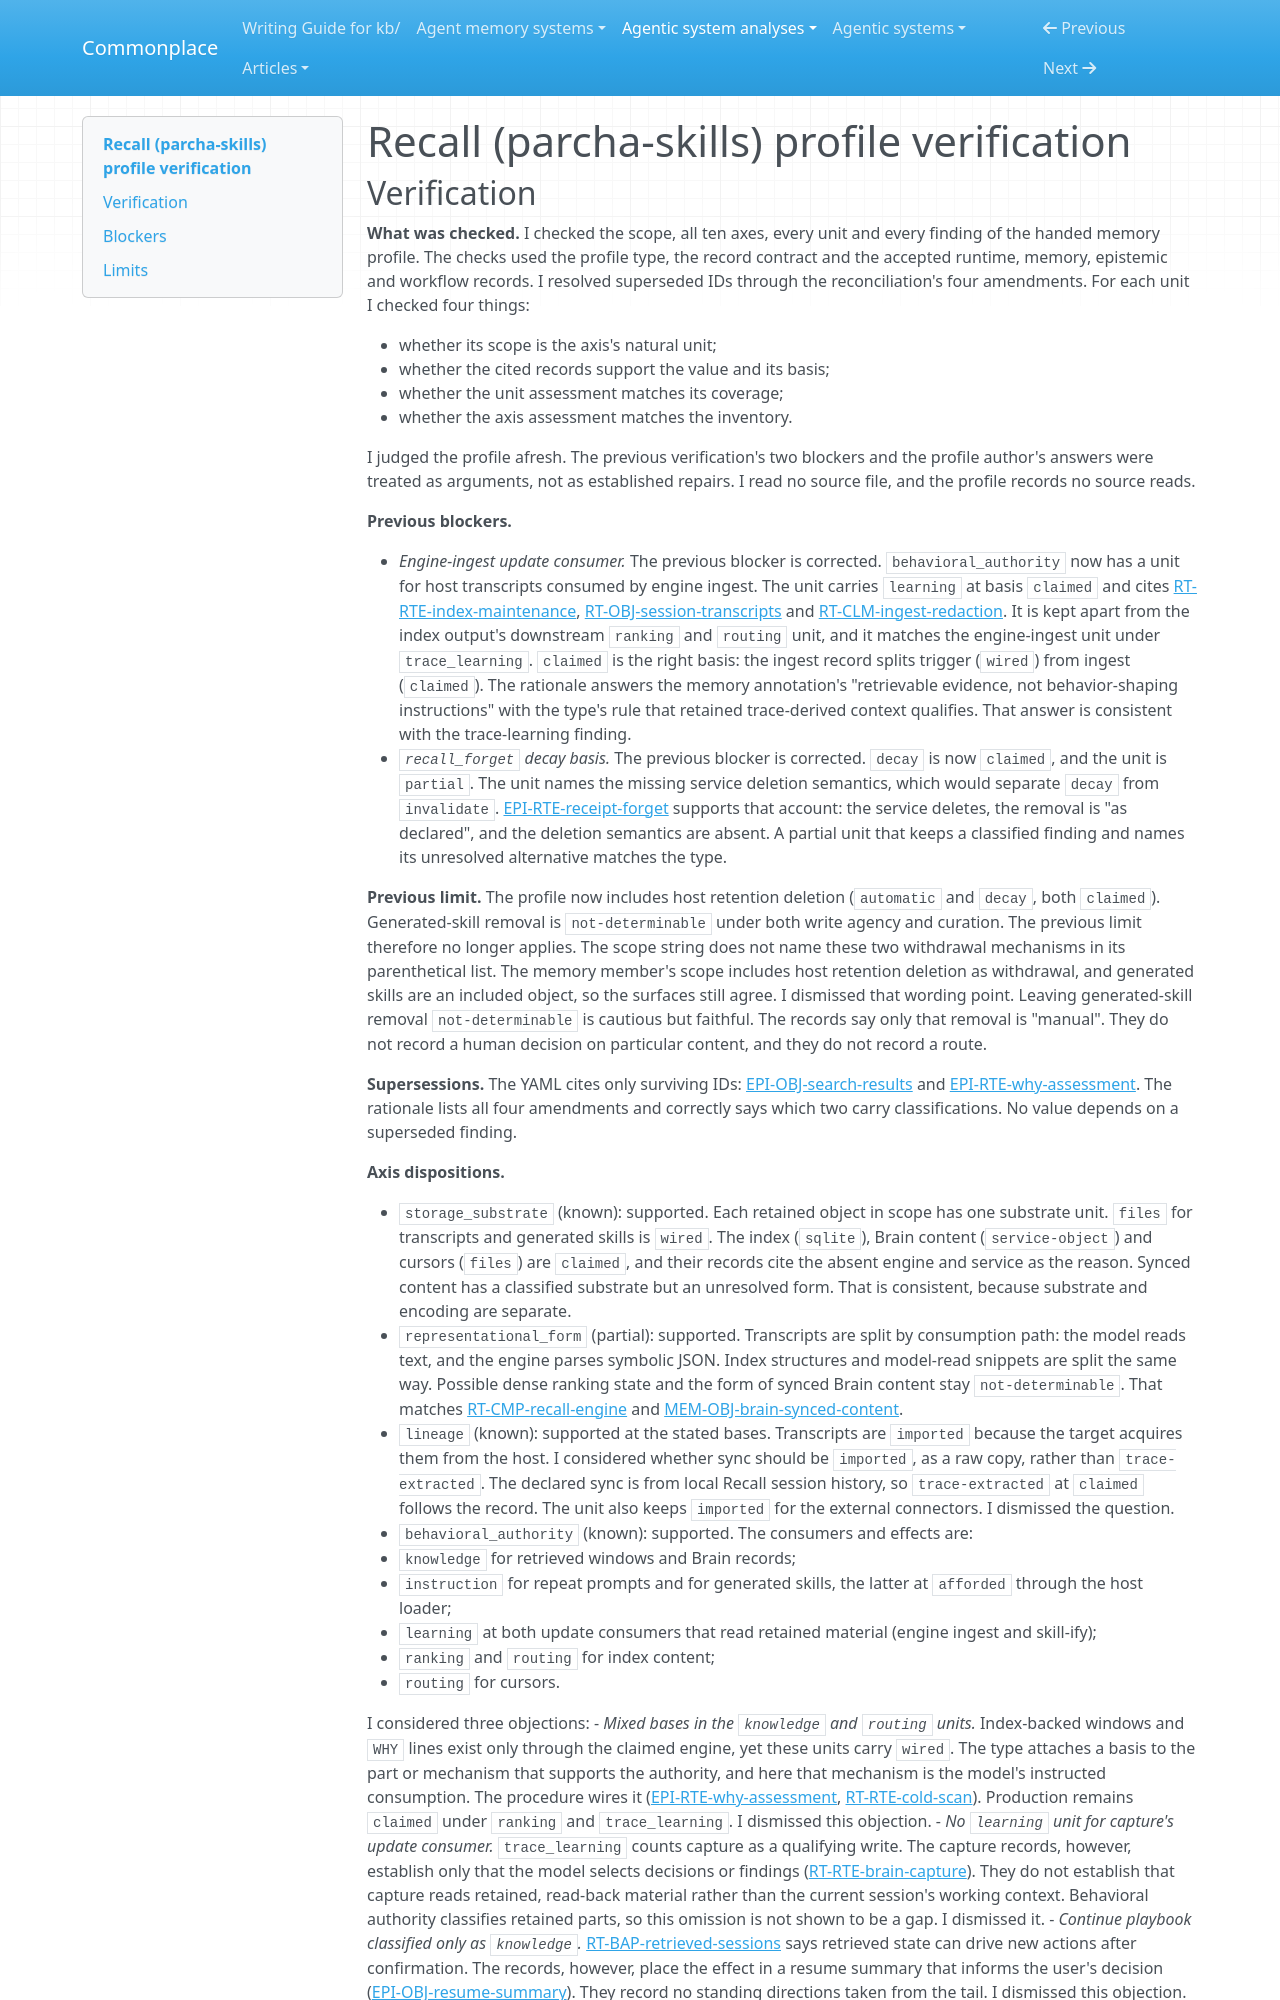

repository: zby/commonplace · page: agentic-system-analyses/retained/parcha-ai--parcha-skills/profile-verification/index.html · generator: mkdocs

---
type: agentic-system-analyses/types/agentic-system-verification.md
description: "Profile verification of the memory profile of the instruction-only recall skill (recall/) of Parcha-ai/parcha-skills at c82883b15e5e8f02483bee513b3c8dcac48e3c9e"
run-id: AAS-2026-11-05-parcha-skills-d5ad184aa4af-01
reviewed-boundary: "c82883b15e5e8f02483bee513b3c8dcac48e3c9e"
---

# Recall (parcha-skills) profile verification
